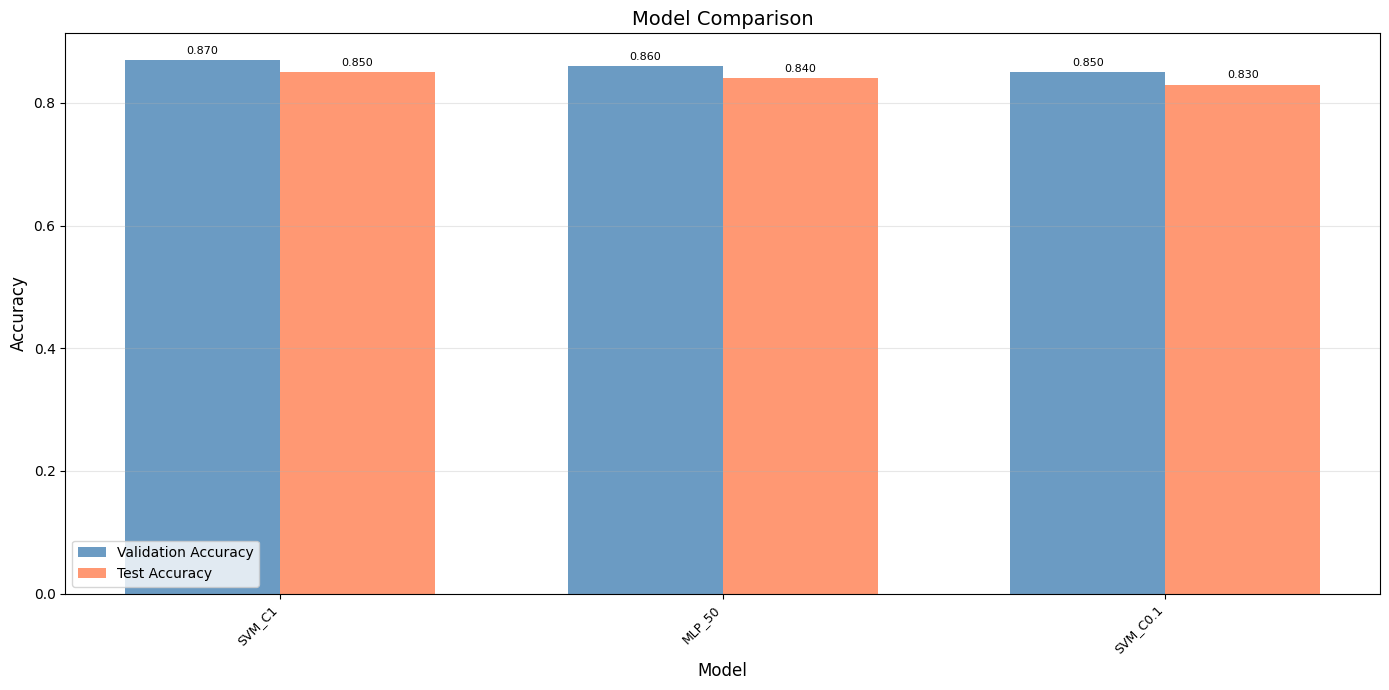
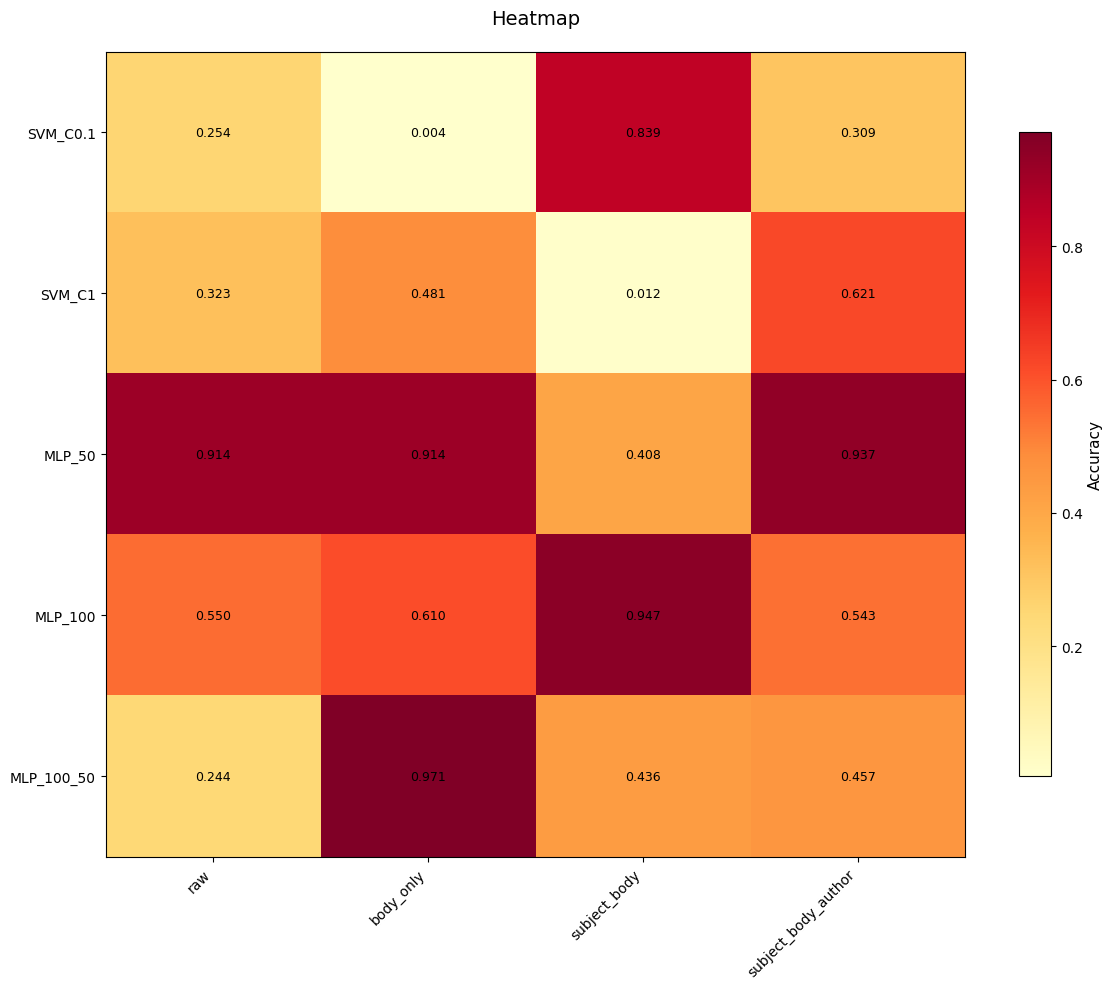

Generate these figures, in order, with matplotlib:
# -*- coding: utf-8 -*-
"""
可视化模块
包含各种图表绘制函数
"""

import os
import numpy as np
import matplotlib.pyplot as plt
import matplotlib
matplotlib.use('Agg')  # 使用非交互式后端
plt.rcParams['font.sans-serif'] = ['SimHei', 'DejaVu Sans', 'Arial Unicode MS']
plt.rcParams['axes.unicode_minus'] = False

from typing import List, Dict, Tuple, Optional
import pandas as pd


def plot_loss_curves(results: Dict[str, List[Dict]], 
                     output_dir: str,
                     model_type: str = 'all'):
    """
    绘制loss曲线对比图
    
    Args:
        results: 结果字典 {config_name: [result_dicts]}
        output_dir: 输出目录
        model_type: 'svm', 'mlp', 或 'all'
    """
    os.makedirs(output_dir, exist_ok=True)
    
    # 为每种配置组合绘制loss曲线
    for config_name, result_list in results.items():
        fig, axes = plt.subplots(1, 2, figsize=(14, 5))
        
        # 收集所有loss曲线
        svm_curves = []
        mlp_curves = []
        
        for result in result_list:
            model_name = result.get('model_name', '')
            loss_data = result.get('loss_curve', ([], []))
            epochs, losses = loss_data
            
            if 'svm' in model_name.lower() or 'SVM' in model_name:
                svm_curves.append((model_name, epochs, losses))
            elif 'mlp' in model_name.lower() or 'MLP' in model_name:
                mlp_curves.append((model_name, epochs, losses))
        
        # 绘制SVM loss曲线
        ax1 = axes[0]
        for name, epochs, losses in svm_curves:
            if epochs and losses:
                ax1.plot(epochs, losses, label=name, linewidth=2)
        ax1.set_xlabel('Epoch', fontsize=12)
        ax1.set_ylabel('Loss (negative accuracy)', fontsize=12)
        ax1.set_title('SVM Loss Curve', fontsize=14)
        ax1.legend()
        ax1.grid(True, alpha=0.3)
        
        # 绘制MLP loss曲线
        ax2 = axes[1]
        for name, epochs, losses in mlp_curves:
            if epochs and losses:
                ax2.plot(epochs, losses, label=name, linewidth=2)
        ax2.set_xlabel('Epoch', fontsize=12)
        ax2.set_ylabel('Loss', fontsize=12)
        ax2.set_title('MLP Loss Curve', fontsize=14)
        ax2.legend()
        ax2.grid(True, alpha=0.3)
        
        plt.tight_layout()
        filename = f"loss_curves_{config_name}.png"
        plt.savefig(os.path.join(output_dir, filename), dpi=150, bbox_inches='tight')
        plt.close()
        print(f"  Saved: {filename}")


def plot_combined_loss_curves(all_results: List[Dict],
                              output_dir: str):
    """
    绘制所有模型的综合loss曲线对比图
    """
    os.makedirs(output_dir, exist_ok=True)
    
    # 按模型类型分组
    svm_results = [r for r in all_results if 'svm' in r.get('model_name', '').lower()]
    mlp_results = [r for r in all_results if 'mlp' in r.get('model_name', '').lower()]
    
    # SVM loss曲线
    if svm_results:
        fig, ax = plt.subplots(figsize=(12, 6))
        for result in svm_results:
            name = result['model_name']
            epochs, losses = result.get('loss_curve', ([], []))
            if epochs and losses:
                ax.plot(epochs, losses, label=name, linewidth=2, alpha=0.8)
        
        ax.set_xlabel('Epoch', fontsize=12)
        ax.set_ylabel('Loss (negative accuracy)', fontsize=12)
        ax.set_title('SVM Training Loss Curves', fontsize=14)
        ax.legend(bbox_to_anchor=(1.05, 1), loc='upper left', fontsize=9)
        ax.grid(True, alpha=0.3)
        plt.tight_layout()
        
        filename = "svm_all_loss_curves.png"
        plt.savefig(os.path.join(output_dir, filename), dpi=150, bbox_inches='tight')
        plt.close()
        print(f"  Saved: {filename}")
    
    # MLP loss曲线
    if mlp_results:
        fig, ax = plt.subplots(figsize=(12, 6))
        for result in mlp_results:
            name = result['model_name']
            epochs, losses = result.get('loss_curve', ([], []))
            if epochs and losses:
                ax.plot(epochs, losses, label=name, linewidth=2, alpha=0.8)
        
        ax.set_xlabel('Epoch', fontsize=12)
        ax.set_ylabel('Loss', fontsize=12)
        ax.set_title('MLP Training Loss Curves', fontsize=14)
        ax.legend(bbox_to_anchor=(1.05, 1), loc='upper left', fontsize=9)
        ax.grid(True, alpha=0.3)
        plt.tight_layout()
        
        filename = "mlp_all_loss_curves.png"
        plt.savefig(os.path.join(output_dir, filename), dpi=150, bbox_inches='tight')
        plt.close()
        print(f"  Saved: {filename}")


def plot_model_comparison(results: List[Dict],
                         output_dir: str,
                         metric: str = 'val_acc',
                         title: str = 'Model Comparison'):
    """
    绘制模型对比柱状图
    """
    os.makedirs(output_dir, exist_ok=True)
    
    # 按验证集准确率排序
    sorted_results = sorted(results, key=lambda x: x.get(metric, 0), reverse=True)
    
    model_names = [r['model_name'] for r in sorted_results]
    val_accs = [r['val_acc'] for r in sorted_results]
    test_accs = [r['test_acc'] for r in sorted_results]
    
    # 创建对比图
    fig, ax = plt.subplots(figsize=(14, 7))
    
    x = np.arange(len(model_names))
    width = 0.35
    
    bars1 = ax.bar(x - width/2, val_accs, width, label='Validation Accuracy', color='steelblue', alpha=0.8)
    bars2 = ax.bar(x + width/2, test_accs, width, label='Test Accuracy', color='coral', alpha=0.8)
    
    ax.set_xlabel('Model', fontsize=12)
    ax.set_ylabel('Accuracy', fontsize=12)
    ax.set_title(title, fontsize=14)
    ax.set_xticks(x)
    ax.set_xticklabels(model_names, rotation=45, ha='right', fontsize=9)
    ax.legend()
    ax.grid(True, alpha=0.3, axis='y')
    
    # 添加数值标签
    for bar in bars1:
        height = bar.get_height()
        ax.annotate(f'{height:.3f}',
                    xy=(bar.get_x() + bar.get_width() / 2, height),
                    xytext=(0, 3), textcoords="offset points",
                    ha='center', va='bottom', fontsize=8)
    
    for bar in bars2:
        height = bar.get_height()
        ax.annotate(f'{height:.3f}',
                    xy=(bar.get_x() + bar.get_width() / 2, height),
                    xytext=(0, 3), textcoords="offset points",
                    ha='center', va='bottom', fontsize=8)
    
    plt.tight_layout()
    
    filename = "model_comparison.png"
    plt.savefig(os.path.join(output_dir, filename), dpi=150, bbox_inches='tight')
    plt.close()
    print(f"  Saved: {filename}")


def plot_heatmap(data: np.ndarray,
                row_labels: List[str],
                col_labels: List[str],
                output_path: str,
                title: str = 'Heatmap',
                cmap: str = 'YlOrRd',
                fmt: str = '.3f'):
    """
    绘制热力图
    
    Args:
        data: 2D numpy数组
        row_labels: 行标签
        col_labels: 列标签
        output_path: 输出文件路径
        title: 图表标题
        cmap: 颜色映射
        fmt: 数值格式
    """
    fig, ax = plt.subplots(figsize=(12, 10))
    
    im = ax.imshow(data, cmap=cmap, aspect='auto')
    
    # 设置刻度
    ax.set_xticks(np.arange(len(col_labels)))
    ax.set_yticks(np.arange(len(row_labels)))
    ax.set_xticklabels(col_labels, rotation=45, ha='right', fontsize=10)
    ax.set_yticklabels(row_labels, fontsize=10)
    
    # 添加数值
    for i in range(len(row_labels)):
        for j in range(len(col_labels)):
            text = ax.text(j, i, f'{data[i, j]:.3f}',
                          ha="center", va="center", color="black", fontsize=9)
    
    ax.set_title(title, fontsize=14, pad=20)
    
    # 添加颜色条
    cbar = fig.colorbar(im, ax=ax, shrink=0.8)
    cbar.set_label('Accuracy', fontsize=11)
    
    plt.tight_layout()
    plt.savefig(output_path, dpi=150, bbox_inches='tight')
    plt.close()
    print(f"  Saved: {os.path.basename(output_path)}")


def plot_heatmap_by_config(results: List[Dict],
                          split_config: str,
                          output_dir: str):
    """
    为每种划分配置绘制热力图
    
    Args:
        results: 结果列表
        split_config: 划分配置名称
        output_dir: 输出目录
    """
    os.makedirs(output_dir, exist_ok=True)
    
    # 筛选该划分配置的结果
    config_results = [r for r in results if split_config in r.get('config_name', '')]
    
    if not config_results:
        return
    
    # 提取预处理方法和模型类型
    preproc_methods = ['raw', 'body_only', 'subject_body', 'subject_body_author']
    model_names = sorted(list(set([r['model_name'] for r in config_results])))
    
    # 创建矩阵
    val_acc_matrix = np.zeros((len(model_names), len(preproc_methods)))
    test_acc_matrix = np.zeros((len(model_names), len(preproc_methods)))
    
    for result in config_results:
        model_name = result['model_name']
        preproc = result.get('preprocess', 'raw')
        
        if model_name in model_names and preproc in preproc_methods:
            i = model_names.index(model_name)
            j = preproc_methods.index(preproc)
            val_acc_matrix[i, j] = result['val_acc']
            test_acc_matrix[i, j] = result['test_acc']
    
    # 绘制验证集热力图
    val_output = os.path.join(output_dir, f"heatmap_val_{split_config}.png")
    plot_heatmap(val_acc_matrix, model_names, preproc_methods,
                val_output, f'Validation Accuracy - {split_config}')
    
    # 绘制测试集热力图
    test_output = os.path.join(output_dir, f"heatmap_test_{split_config}.png")
    plot_heatmap(test_acc_matrix, model_names, preproc_methods,
                test_output, f'Test Accuracy - {split_config}')


def plot_split_comparison(results_by_split: Dict[str, List[Dict]],
                         output_dir: str):
    """
    绘制不同划分配置的对比图
    """
    os.makedirs(output_dir, exist_ok=True)
    
    # 获取所有模型名称
    all_models = set()
    for results in results_by_split.values():
        for r in results:
            all_models.add(r['model_name'])
    model_names = sorted(list(all_models))
    
    # 绘制每个模型在不同划分下的表现
    fig, ax = plt.subplots(figsize=(14, 8))
    
    x = np.arange(len(model_names))
    width = 0.25
    
    colors = ['steelblue', 'coral', 'forestgreen']
    split_names = list(results_by_split.keys())
    
    for i, (split_name, results) in enumerate(results_by_split.items()):
        # 计算该划分下每个模型的平均准确率
        model_accs = []
        for model in model_names:
            model_results = [r for r in results if r['model_name'] == model]
            if model_results:
                avg_acc = np.mean([r['val_acc'] for r in model_results])
                model_accs.append(avg_acc)
            else:
                model_accs.append(0)
        
        offset = (i - 1) * width
        ax.bar(x + offset, model_accs, width, label=split_name, color=colors[i], alpha=0.8)
    
    ax.set_xlabel('Model', fontsize=12)
    ax.set_ylabel('Average Validation Accuracy', fontsize=12)
    ax.set_title('Performance by Split Configuration', fontsize=14)
    ax.set_xticks(x)
    ax.set_xticklabels(model_names, rotation=45, ha='right', fontsize=9)
    ax.legend()
    ax.grid(True, alpha=0.3, axis='y')
    
    plt.tight_layout()
    filename = "split_comparison.png"
    plt.savefig(os.path.join(output_dir, filename), dpi=150, bbox_inches='tight')
    plt.close()
    print(f"  Saved: {filename}")


def save_results_table(results: List[Dict], output_path: str):
    """
    保存结果为CSV表格
    """
    if not results:
        return
    
    # 转换为DataFrame
    df_data = []
    for r in results:
        df_data.append({
            'config_name': r.get('config_name', ''),
            'preprocess': r.get('preprocess', ''),
            'model_name': r['model_name'],
            'val_acc': r['val_acc'],
            'val_f1': r['val_f1'],
            'test_acc': r['test_acc'],
            'test_f1': r['test_f1'],
            'train_time': r.get('train_time', 0)
        })
    
    df = pd.DataFrame(df_data)
    df.to_csv(output_path, index=False)
    print(f"  Saved results table: {os.path.basename(output_path)}")


def plot_class_distribution(y_train, y_val, y_test, 
                           labels: List[str],
                           output_dir: str):
    """
    绘制类别分布对比图
    """
    fig, axes = plt.subplots(1, 3, figsize=(15, 5))
    
    datasets = [('Train', y_train), ('Validation', y_val), ('Test', y_test)]
    
    for ax, (name, y) in zip(axes, datasets):
        unique, counts = np.unique(y, return_counts=True)
        ax.bar(range(len(unique)), counts, color='steelblue', alpha=0.8)
        ax.set_xlabel('Class', fontsize=10)
        ax.set_ylabel('Count', fontsize=10)
        ax.set_title(f'{name} Set Distribution', fontsize=12)
        ax.set_xticks(range(len(unique)))
        if len(unique) <= 10:
            ax.set_xticklabels(unique, fontsize=9)
    
    plt.tight_layout()
    filename = "class_distribution.png"
    plt.savefig(os.path.join(output_dir, filename), dpi=150, bbox_inches='tight')
    plt.close()
    print(f"  Saved: {filename}")


if __name__ == '__main__':
    # 测试可视化功能
    output_dir = './test_output'
    os.makedirs(output_dir, exist_ok=True)
    
    # 生成测试数据
    results = [
        {'model_name': 'SVM_C0.1', 'val_acc': 0.85, 'test_acc': 0.83},
        {'model_name': 'SVM_C1', 'val_acc': 0.87, 'test_acc': 0.85},
        {'model_name': 'MLP_50', 'val_acc': 0.86, 'test_acc': 0.84},
    ]
    
    # 测试柱状图
    plot_model_comparison(results, output_dir, metric='val_acc')
    
    # 测试热力图
    data = np.random.rand(5, 4)
    labels = ['SVM_C0.1', 'SVM_C1', 'MLP_50', 'MLP_100', 'MLP_100_50']
    cols = ['raw', 'body_only', 'subject_body', 'subject_body_author']
    plot_heatmap(data, labels, cols, os.path.join(output_dir, 'test_heatmap.png'))
    
    print("Visualization test completed!")
